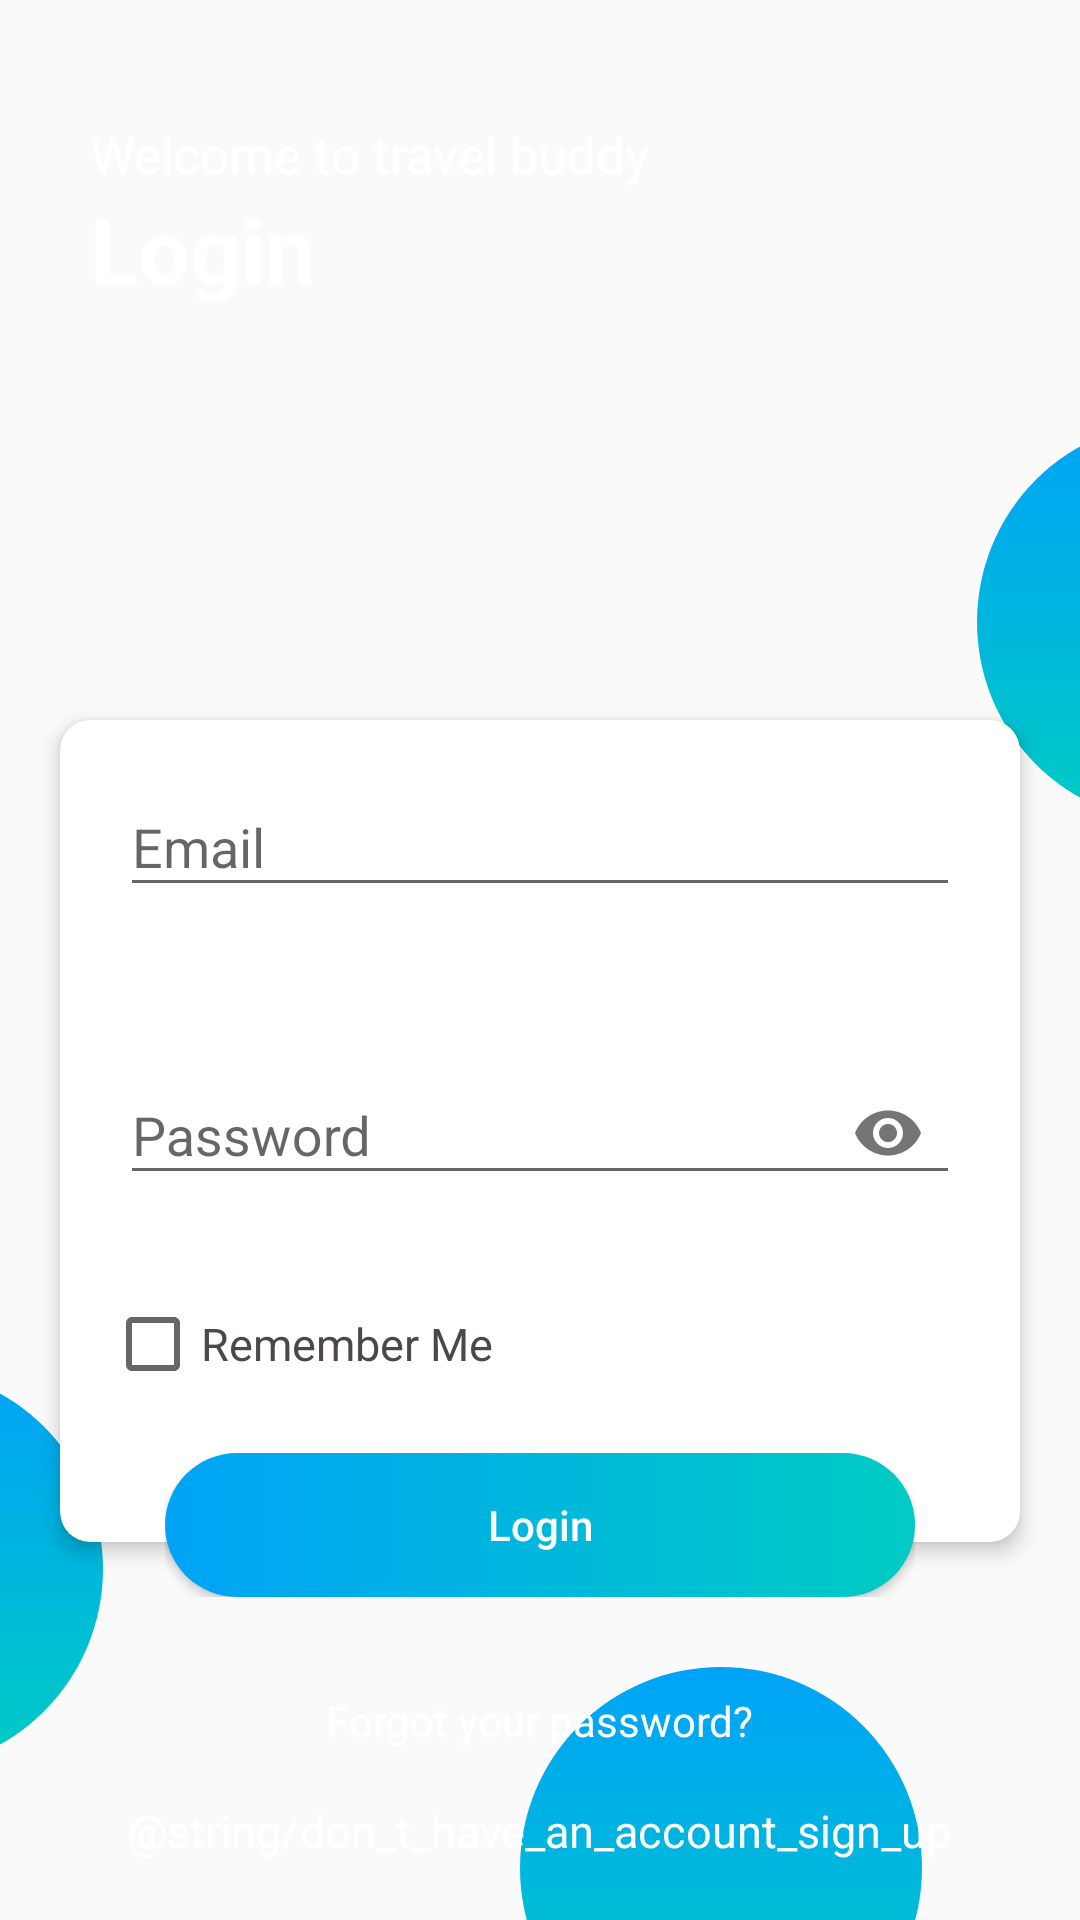

Android layout source for this screen:
<!-- AndroidManifest.xml: application theme AppTheme -->
<!-- res/layout/login_layout.xml -->
<?xml version="1.0" encoding="utf-8"?>
<RelativeLayout xmlns:android="http://schemas.android.com/apk/res/android"
    xmlns:app="http://schemas.android.com/apk/res-auto"
    android:layout_width="match_parent"
    android:layout_height="match_parent"
    xmlns:tools="http://schemas.android.com/tools"
    tools:context=".activities.MainActivity"
    tools:ignore="VectorDrawableCompat">

    <androidx.appcompat.widget.Toolbar
        android:id="@+id/bgHeader"
        android:layout_width="match_parent"
        android:layout_height="220dp"
        android:elevation="5dp"/>

    <TextView
        android:id="@+id/tvDesc"
        android:layout_width="wrap_content"
        android:layout_height="wrap_content"
        android:layout_marginLeft="30dp"
        android:layout_marginTop="40dp"
        android:elevation="5dp"
        android:text="Welcome to travel buddy"
        android:textColor="@color/colorWhite"
        android:textSize="17sp" />

    <TextView
        android:id="@+id/tvLogin"
        android:layout_width="wrap_content"
        android:layout_height="wrap_content"
        android:layout_below="@+id/tvDesc"
        android:transitionName="tvLogin"
        android:layout_alignLeft="@+id/tvDesc"
        android:elevation="5dp"
        android:text="Login"
        android:textColor="@color/colorWhite"
        android:textSize="30sp"
        android:textStyle="bold" />

    <ImageView
        android:id="@+id/circle1"
        android:layout_width="134dp"
        android:layout_height="134dp"
        android:layout_below="@+id/bgHeader"
        android:layout_alignParentRight="true"
        android:layout_marginTop="-80dp"
        android:layout_marginRight="-100dp"
        android:src="@drawable/circletransparant" />

    <ImageView
        android:id="@+id/circle2"
        android:layout_width="134dp"
        android:layout_height="134dp"
        android:layout_alignParentBottom="true"
        android:layout_marginLeft="-100dp"
        android:layout_marginBottom="50dp"
        android:src="@drawable/circletransparant" />

    <ImageView
        android:id="@+id/circle3"
        android:layout_width="182dp"
        android:layout_height="182dp"
        android:layout_alignParentRight="true"
        android:layout_alignParentBottom="true"
        android:layout_marginRight="-80dp"
        android:layout_marginBottom="-30dp"
        android:src="@drawable/circle" />

    <ImageView
        android:id="@+id/circle4"
        android:layout_width="134dp"
        android:layout_height="134dp"
        android:layout_alignParentBottom="true"
        android:layout_marginRight="-50dp"
        android:layout_marginBottom="-50dp"
        android:layout_toLeftOf="@+id/circle3"
        android:src="@drawable/circletransparant" />

    <ScrollView
        android:id="@+id/sv"
        android:layout_width="match_parent"
        android:layout_height="match_parent"
        android:layout_below="@+id/bgHeader">

        <RelativeLayout
            android:layout_width="match_parent"
            android:layout_height="match_parent">

            <androidx.cardview.widget.CardView
                android:id="@+id/cv"
                android:layout_width="match_parent"
                android:layout_height="match_parent"
                android:layout_margin="20dp"
                app:cardCornerRadius="10dp"
                app:cardElevation="4dp">

                <LinearLayout
                    android:layout_width="match_parent"
                    android:layout_height="wrap_content"
                    android:orientation="vertical"
                    android:paddingBottom="50dp">

                    <com.google.android.material.textfield.TextInputLayout
                        android:id="@+id/tv_reg_email"
                        android:layout_width="match_parent"
                        android:layout_height="wrap_content"
                        android:layout_margin="10dp"
                        android:textSize="14sp"
                        android:text="Email"
                        android:textStyle="bold"
                        app:errorEnabled="true">

                    <com.google.android.material.textfield.TextInputEditText
                        android:id="@+id/et_email"
                        android:layout_width="match_parent"
                        android:layout_height="wrap_content"
                        android:layout_marginLeft="10dp"
                        android:layout_marginRight="10dp"
                        android:inputType="text"
                        android:hint="Email"/>

                    </com.google.android.material.textfield.TextInputLayout>

                    <com.google.android.material.textfield.TextInputLayout
                        android:id="@+id/tv_reg_password"
                        android:layout_width="match_parent"
                        android:layout_height="wrap_content"
                        android:layout_margin="10dp"
                        android:text="Password"
                        android:textColor="@color/colorPurple"
                        android:textSize="14sp"
                        android:textStyle="bold"
                        app:errorEnabled="true"
                        app:passwordToggleEnabled="true">

                    <com.google.android.material.textfield.TextInputEditText
                        android:id="@+id/et_password"
                        android:layout_width="match_parent"
                        android:layout_height="wrap_content"
                        android:layout_marginLeft="10dp"
                        android:layout_marginRight="10dp"
                        android:inputType="textPassword"
                        android:hint="Password"/>

                    </com.google.android.material.textfield.TextInputLayout>


                    <androidx.appcompat.widget.AppCompatCheckBox
                        android:layout_width="match_parent"
                        android:layout_height="wrap_content"
                        android:id="@+id/checkBoxRememberMe"
                        android:textColor="#4D4848"
                        android:text="@string/check_remember"
                        android:textSize="15sp"
                        android:layout_marginLeft="15dp"/>

                </LinearLayout>
            </androidx.cardview.widget.CardView>

            <RelativeLayout
                android:layout_width="wrap_content"
                android:layout_height="wrap_content"
                android:layout_below="@+id/cv"
                android:layout_alignLeft="@+id/cv"
                android:layout_alignRight="@+id/cv"
                android:layout_marginLeft="35dp"
                android:layout_marginTop="-50dp"
                android:layout_marginRight="35dp"
                android:elevation="10dp">

                <Button
                    android:id="@+id/btn_login"
                    android:layout_width="match_parent"
                    android:layout_height="wrap_content"
                    android:background="@drawable/bg_ui"
                    android:text="Login"
                    android:textAllCaps="false"
                    android:textColor="@color/colorWhite" />
            </RelativeLayout>

            <RelativeLayout
                android:layout_width="wrap_content"
                android:layout_height="wrap_content"
                android:layout_alignTop="@+id/cv"
                android:layout_alignRight="@+id/cv"
                android:layout_marginTop="-20dp"
                android:layout_marginRight="-20dp"
                android:elevation="10dp">

            </RelativeLayout>

            <TextView
                android:id="@+id/tvForgot"
                android:layout_width="wrap_content"
                android:layout_height="wrap_content"
                android:layout_below="@+id/cv"
                android:layout_centerHorizontal="true"
                android:layout_marginTop="30dp"
                android:elevation="5dp"
                android:textColor="#ffffff"
                android:text="Forgot your password?"
                android:textSize="14sp" />

            <TextView
                android:id="@+id/tv_register"
                android:layout_width="wrap_content"
                android:layout_height="wrap_content"
                android:layout_centerHorizontal="true"
                android:layout_marginTop="380dp"
                android:textSize="15sp"
                android:textColor="#ffffff"
                android:text="@string/don_t_have_an_account_sign_up" />
        </RelativeLayout>
    </ScrollView>

</RelativeLayout>
<!-- resources referenced by this layout -->
<resources>
  <color name="colorPurple">#00a3f7</color>
  <color name="colorWhite">#ffffff</color>
  <!-- drawable bg_ui (drawable) -->
  <?xml version="1.0" encoding="utf-8"?>
  <selector xmlns:android="http://schemas.android.com/apk/res/android">
  
      <item android:state_pressed="true">
          <shape android:shape="rectangle">
              <solid android:color="@color/colorPurple"></solid>
              <corners android:radius="100dp" />
          </shape>
      </item>
  
      <item>
          <shape android:shape="rectangle">
              <gradient android:startColor="@color/colorPurple" android:endColor="@color/colorBlue" />
              <corners android:radius="100dp" />
          </shape>
      </item>
  </selector>
  <!-- drawable circletransparant (drawable) -->
  <?xml version="1.0" encoding="utf-8"?>
  <layer-list xmlns:android="http://schemas.android.com/apk/res/android">
      <item>
          <shape android:shape="oval">
              <gradient
                  android:angle="90"
                  android:endColor="@color/colorPurpleT"
                  android:startColor="@color/colorBlueT" />
          </shape>
      </item>
  </layer-list>
  <string name="check_remember">Remember Me</string>
  <style name="AppTheme" parent="Theme.AppCompat.Light.DarkActionBar">
          
          <item name="colorPrimary">@color/colorPrimary</item>
          <item name="colorPrimaryDark">@color/colorPrimaryDark</item>
          <item name="colorAccent">@color/colorAccent</item>
      </style>
  <color name="colorBlue">#00CBC3</color>
  <color name="colorPurpleT">#00a3f7</color>
  <color name="colorBlueT">#00CBC3</color>
  <color name="colorPrimary">#FFFFFF</color>
  <color name="colorPrimaryDark">#ffffff</color>
  <color name="colorAccent">#00A3F7</color>
</resources>
